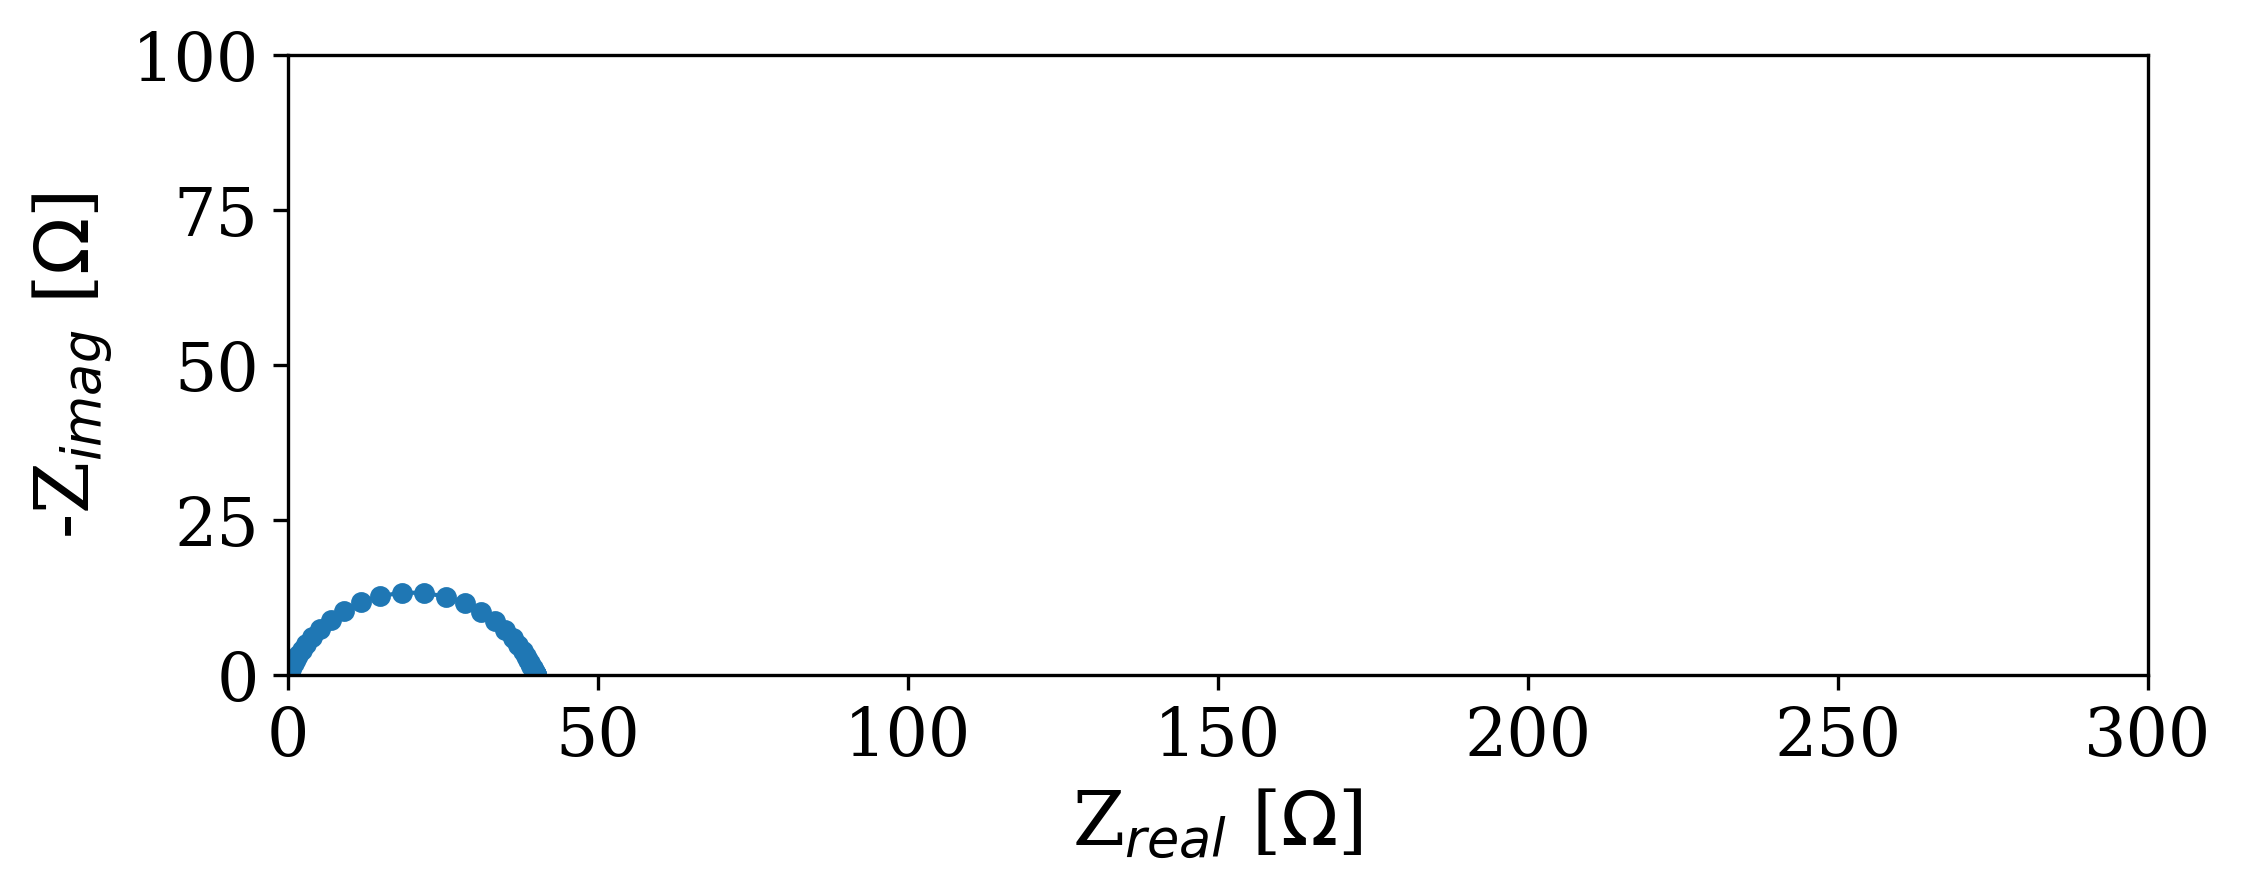

Source data for this figure (header and first rows):
Date:, 200308
Serial number:, 0029
Data Source:, simulation
Circuit type:, rc
Circuit configuration:, parallel
Circuit elements:, [R=40.0 ohm Q=1e-05 [s^(alpha-1)/ohm]   …
---
, freq [Hz], angular_freq [1/s], Re_Z [ohm], Im_Z [ohm], |Z| [ohm], phase_angle [rad]
0, 100000000, 628318531, 0.009654, -0.02327, 0.02519, -1.178
1, 71626291, 450041260, 0.0124, -0.02988, 0.03235, -1.177
2, 51303256, 322347863, 0.01594, -0.03837, 0.04155, -1.177
3, 36746619, 230885819, 0.02048, -0.04927, 0.05336, -1.177
4, 26320241, 165374949, 0.02632, -0.06327, 0.06853, -1.177
5, 18852212, 118451943, 0.03384, -0.08123, 0.088, -1.176
6, 13503140, 84842733, 0.04351, -0.1043, 0.113, -1.175
7, 9671799, 60769703, 0.05597, -0.1339, 0.1451, -1.175
8, 6927551, 43527084, 0.07202, -0.1718, 0.1863, -1.174
9, 4961948, 31176836, 0.09273, -0.2204, 0.2391, -1.173
10, 3554059, 22330812, 0.1195, -0.2827, 0.3069, -1.171
11, 2545641, 15994732, 0.154, -0.3625, 0.3939, -1.169
12, 1823348, 11456433, 0.1988, -0.4646, 0.5053, -1.166
13, 1305997, 8205818, 0.257, -0.595, 0.6481, -1.163
14, 935437, 5877523, 0.3327, -0.7614, 0.8309, -1.159
15, 670019, 4209852, 0.4315, -0.9733, 1.065, -1.154
16, 479910, 3015361, 0.5611, -1.242, 1.363, -1.147
17, 343741, 2159791, 0.7317, -1.583, 1.744, -1.138
18, 246209, 1546978, 0.9575, -2.012, 2.228, -1.127
19, 176351, 1108043, 1.258, -2.549, 2.842, -1.112
20, 126313, 793650, 1.659, -3.215, 3.617, -1.094
21, 90474, 568462, 2.197, -4.031, 4.591, -1.072
22, 64803, 407168, 2.92, -5.016, 5.804, -1.044
23, 46416, 291640, 3.889, -6.175, 7.298, -1.009
24, 33246, 208891, 5.181, -7.497, 9.113, -0.966
25, 23813, 149621, 6.877, -8.933, 11.27, -0.9147
26, 17056, 107168, 9.051, -10.39, 13.78, -0.8542
27, 12217, 76760, 11.74, -11.72, 16.59, -0.7849
28, 8750, 54981, 14.89, -12.75, 19.61, -0.7081
29, 6268, 39381, 18.39, -13.3, 22.7, -0.6263
30, 4489, 28207, 22, -13.27, 25.69, -0.5429
31, 3215, 20203, 25.46, -12.66, 28.44, -0.4615
32, 2303, 14471, 28.58, -11.59, 30.84, -0.3854
33, 1650, 10365, 31.21, -10.24, 32.84, -0.317
34, 1182, 7424, 33.33, -8.776, 34.46, -0.2575
35, 846.3, 5318, 34.98, -7.348, 35.74, -0.2071
36, 606.2, 3809, 36.23, -6.043, 36.73, -0.1653
37, 434.2, 2728, 37.17, -4.902, 37.49, -0.1311
38, 311, 1954, 37.87, -3.936, 38.07, -0.1036
39, 222.8, 1400, 38.39, -3.137, 38.52, -0.08152
40, 159.6, 1002, 38.78, -2.485, 38.86, -0.064
41, 114.3, 718, 39.07, -1.961, 39.12, -0.05015
42, 81.85, 514.3, 39.29, -1.543, 39.32, -0.03924
43, 58.63, 368.4, 39.45, -1.21, 39.47, -0.03067
44, 41.99, 263.9, 39.58, -0.9481, 39.59, -0.02395
45, 30.08, 189, 39.68, -0.7416, 39.68, -0.01869
46, 21.54, 135.4, 39.75, -0.5795, 39.75, -0.01458
47, 15.43, 96.96, 39.81, -0.4524, 39.81, -0.01136
48, 11.05, 69.45, 39.85, -0.353, 39.85, -0.008858
49, 7.917, 49.74, 39.88, -0.2753, 39.88, -0.006902
50, 5.671, 35.63, 39.91, -0.2146, 39.91, -0.005377
51, 4.062, 25.52, 39.93, -0.1673, 39.93, -0.004189
52, 2.909, 18.28, 39.95, -0.1303, 39.95, -0.003262
... 17 more rows
